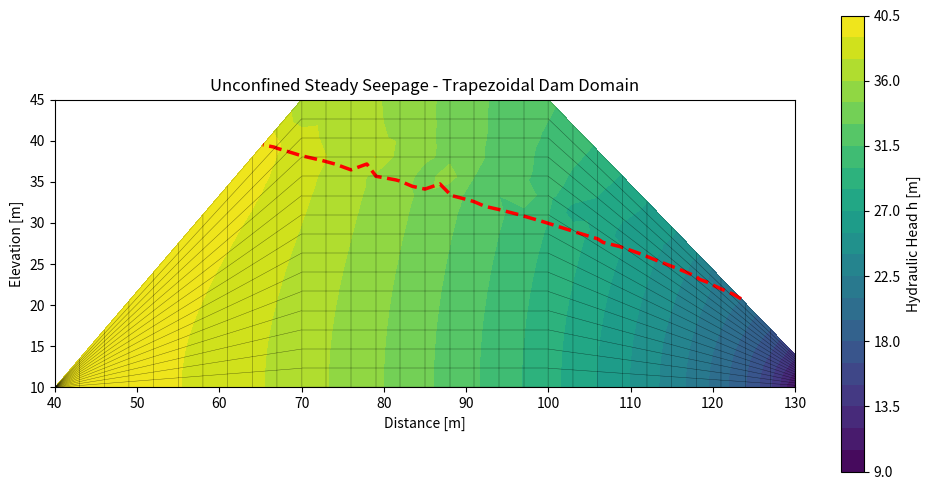

Generate this figure with matplotlib:
import matplotlib.pyplot as plt
import matplotlib.tri as tri
import numpy as np


# =====================================================================
# 1. FEM UNCONFINED SEEPAGE FUNCTIONS
# =====================================================================
def quad_element_matrices_unconfined(x_e, y_e, K_sat, h_elem_nodes):
    """Computes quadrilateral element stiffness matrix with unconfined cutoff."""
    gauss_pts = [-1.0 / np.sqrt(3), 1.0 / np.sqrt(3)]
    weights = [1.0, 1.0]

    Ke = np.zeros((4, 4))

    for xi, w_xi in zip(gauss_pts, weights):
        for eta, w_eta in zip(gauss_pts, weights):
            # 2D Quad Shape functions & derivatives
            N = 0.25 * np.array(
                [
                    (1 - xi) * (1 - eta),
                    (1 + xi) * (1 - eta),
                    (1 + xi) * (1 + eta),
                    (1 - xi) * (1 + eta),
                ]
            )
            dN_dxi = 0.25 * np.array([-(1 - eta), (1 - eta), (1 + eta), -(1 + eta)])
            dN_deta = 0.25 * np.array([-(1 - xi), -(1 + xi), (1 + xi), (1 - xi)])

            # Compute elevation z and hydraulic head h at Gauss point
            z_gauss = np.dot(N, y_e)
            h_gauss = np.dot(N, h_elem_nodes)
            psi_gauss = h_gauss - z_gauss  # Pressure head psi = h - z

            # Relative permeability function (unsaturated cutoff)
            kr = 1.0 if psi_gauss >= 0.0 else 1e-4

            J = np.zeros((2, 2))
            J[0, 0] = np.dot(dN_dxi, x_e)
            J[0, 1] = np.dot(dN_dxi, y_e)
            J[1, 0] = np.dot(dN_deta, x_e)
            J[1, 1] = np.dot(dN_deta, y_e)

            detJ = np.linalg.det(J)
            invJ = np.linalg.inv(J)

            dN_dx_dy = invJ @ np.vstack((dN_dxi, dN_deta))

            weight = w_xi * w_eta * detJ
            Ke += (K_sat * kr) * (dN_dx_dy.T @ dN_dx_dy) * weight

    return Ke


def solve_unconfined_tailings_fem(
    nx=30,
    ny=15,
    Lx_bot=130.0,
    Lx_top=30.0,
    H_dam=35.0,
    K_sat=1e-5,
    h_pool=30.0,
    max_iter=40,
    tol=1e-3,
):
    """
    Solves 2D unconfined steady seepage over the exact trapezoidal domain of the dam:
    - Upstream slope: (40, 10) to (70, 45)
    - Crest plateau: (70, 45) to (100, 45)
    - Downstream slope: (100, 45) to (130, 14)
    - Base foundation: y = 10 m
    """
    x_toe_left, y_base = 40.0, 10.0
    x_crest_left, y_top = 70.0, 45.0
    x_crest_right = 100.0
    x_toe_right, y_toe_right = 130.0, 14.0

    # Trapezoid top surface profile y = f(x)
    def get_top_surface_y(x):
        if x <= x_crest_left:
            return np.interp(x, [x_toe_left, x_crest_left], [y_base, y_top])
        elif x <= x_crest_right:
            return y_top
        else:
            return np.interp(x, [x_crest_right, x_toe_right], [y_top, y_toe_right])

    # Structured quad mesh mapped inside the trapezoid
    x_grid = np.linspace(x_toe_left, x_toe_right, nx + 1)
    eta_grid = np.linspace(0, 1, ny + 1)

    node_coords = []
    node_id_map = np.zeros((ny + 1, nx + 1), dtype=int)
    current_id = 0

    for j, eta in enumerate(eta_grid):
        for i, x_val in enumerate(x_grid):
            y_surface = get_top_surface_y(x_val)
            y_val = y_base + eta * (y_surface - y_base)
            node_coords.append([x_val, y_val])
            node_id_map[j, i] = current_id
            current_id += 1

    node_coords = np.array(node_coords)
    num_nodes = len(node_coords)

    # Elements construction
    elements = []
    for j in range(ny):
        for i in range(nx):
            n1 = node_id_map[j, i]
            n2 = node_id_map[j, i + 1]
            n3 = node_id_map[j + 1, i + 1]
            n4 = node_id_map[j + 1, i]
            elements.append([n1, n2, n3, n4])

    # Node groups for boundary conditions
    left_slope_nodes = [node_id_map[j, 0] for j in range(ny + 1)]
    right_slope_nodes = [node_id_map[j, nx] for j in range(ny + 1)]
    top_nodes = [node_id_map[ny, i] for i in range(nx + 1)]

    # Initial hydraulic head guess
    h_fem = node_coords[:, 1].copy() + (h_pool - node_coords[:, 1]) * 0.5

    # Non-linear fixed-point iteration loop
    for it in range(max_iter):
        h_old = h_fem.copy()

        fixed_nodes = []
        fixed_vals = {}

        # 1. Upstream Reservoir Pool Boundary Condition (h = y_base + h_pool)
        h_pool_elev = y_base + h_pool
        for idx in range(nx + 1):
            node = node_id_map[ny, idx]
            x_node = node_coords[node, 0]
            if x_node <= x_crest_left:
                z_node = node_coords[node, 1]
                if z_node <= h_pool_elev:
                    fixed_nodes.append(node)
                    fixed_vals[node] = h_pool_elev

        for node in left_slope_nodes:
            z_node = node_coords[node, 1]
            if z_node <= h_pool_elev:
                fixed_nodes.append(node)
                fixed_vals[node] = h_pool_elev

        # 2. Downstream Seepage Face Boundary Condition (h = z when wet)
        for node in right_slope_nodes:
            z_node = node_coords[node, 1]
            if h_fem[node] >= z_node or node == node_id_map[0, nx]:
                fixed_nodes.append(node)
                fixed_vals[node] = z_node

        fixed_nodes = list(set(fixed_nodes))
        free_nodes = [n for n in range(num_nodes) if n not in fixed_nodes]

        # Assemble Global Stiffness Matrix
        K_global = np.zeros((num_nodes, num_nodes))
        for elem in elements:
            x_e = node_coords[elem, 0]
            y_e = node_coords[elem, 1]
            h_elem = h_fem[elem]

            Ke = quad_element_matrices_unconfined(x_e, y_e, K_sat, h_elem)

            for i_loc in range(4):
                for j_loc in range(4):
                    K_global[elem[i_loc], elem[j_loc]] += Ke[i_loc, j_loc]

        # Apply Dirichlet boundary conditions and solve
        RHS = np.zeros(num_nodes)
        for node in fixed_nodes:
            RHS[free_nodes] -= K_global[free_nodes, node] * fixed_vals[node]

        if len(free_nodes) > 0:
            h_free = np.linalg.solve(
                K_global[np.ix_(free_nodes, free_nodes)], RHS[free_nodes]
            )
            for node in fixed_nodes:
                h_fem[node] = fixed_vals[node]
            h_fem[free_nodes] = h_free

        # Check convergence
        diff = np.max(np.abs(h_fem - h_old))
        if diff < tol:
            break

    return node_coords, elements, h_fem


# =====================================================================
# 2. BISHOP SLOPE STABILITY ANALYSIS MODEL
# =====================================================================
def calculate_slope_stability(
    xc, yc, R, sensor_u_kpa, kh=0.0, gamma=18, gamma_w=9.81, c=15, phi=25
):
    """
    Bishop Stability Analysis with Dupuit Parabola and Pseudo-static Seismic kh.
    """
    dx = np.array([0, 40, 70, 100, 130, 200])
    dy = np.array([10, 10, 45, 45, 14, 14])

    # 1. DEFINE DUPUIT PARABOLA
    h_at_sensor = sensor_u_kpa / gamma_w
    y_at_sensor = 10 + h_at_sensor
    x_toe, y_toe = 40, 10
    k = (y_at_sensor - y_toe) ** 2 / (80 - x_toe)

    def get_phreatic_y(x):
        if x < x_toe:
            return y_toe
        return np.sqrt(max(0, k * (x - x_toe))) + y_toe

    # 2. CIRCULAR SLIP INTERSECTIONS
    x_scan = np.linspace(xc - R + 0.01, xc + R - 0.01, 2000)
    y_dam_scan = np.interp(x_scan, dx, dy)
    y_circ_scan = yc - np.sqrt(R**2 - (x_scan - xc) ** 2)

    diff = y_dam_scan - y_circ_scan
    abs_diff = np.signbit(diff)
    sign_changes = np.where(abs_diff[:-1] != abs_diff[1:])[0]

    if len(sign_changes) < 2:
        return 0.0, [], None, [], 0.0, 0.0

    idx_start, idx_end = sign_changes[0], sign_changes[-1]
    x_start, x_end = x_scan[idx_start], x_scan[idx_end]

    # 3. SLICES
    num_slices = 30
    slice_edges = np.linspace(x_start, x_end, num_slices + 1)
    b = (x_end - x_start) / num_slices
    phi_rad = np.radians(phi)

    slices = []
    w_x = np.linspace(40, 130, 100)
    w_y = [get_phreatic_y(x) for x in w_x]

    for i in range(num_slices):
        x_mid = (slice_edges[i] + slice_edges[i + 1]) / 2
        y_top = np.interp(x_mid, dx, dy)
        y_bot = yc - np.sqrt(R**2 - (x_mid - xc) ** 2)
        h_slice = max(0, y_top - y_bot)

        y_center = y_bot + (h_slice / 2)
        hi = yc - y_center

        y_water = get_phreatic_y(x_mid)
        h_water = y_water - y_bot
        u_slice = h_water * gamma_w if h_water > 0 else 0

        W = h_slice * b * gamma
        alpha_rad = np.arcsin((x_mid - xc) / R)

        slices.append(
            {
                "W": W,
                "alpha_rad": alpha_rad,
                "b": b,
                "u": u_slice,
                "x_mid": x_mid,
                "h": h_slice,
                "y_bot": y_bot,
                "hi": hi,
            }
        )

    # 4. BISHOP SOLVER
    fs = 1.2
    convergence_history = []
    for i in range(25):
        convergence_history.append(fs)
        num, den = 0, 0
        for s in slices:
            a_rad = s["alpha_rad"]

            static_moment = s["W"] * np.sin(a_rad)
            seismic_moment = abs(kh * s["W"] * s["hi"] / R)
            den += static_moment + seismic_moment

            m_alpha = np.cos(a_rad) + (np.sin(a_rad) * np.tan(phi_rad) / fs)
            if m_alpha < 0.1:
                m_alpha = 0.1

            effective_weight = s["W"] - (s["u"] * s["b"])
            resisting = (
                c * s["b"] + max(0, effective_weight) * np.tan(phi_rad)
            ) / m_alpha
            num += resisting

        if abs(den) < 1e-5:
            new_fs = 10.0
        else:
            new_fs = num / den

        convergence_history.append(new_fs)
        if abs(new_fs - fs) < 0.001:
            break
        fs = new_fs

    if fs > 50:
        return 50.0, slices, (w_x, w_y), convergence_history, num, den

    return round(fs, 3), slices, (w_x, w_y), convergence_history, num, den


# =====================================================================
# 3. DIRECT TEST RUN
# =====================================================================
if __name__ == "__main__":
    node_coords, elements, h_fem = solve_unconfined_tailings_fem(
        nx=30, ny=15, h_pool=30.0, K_sat=1e-5
    )

    z_coords = node_coords[:, 1]
    psi = h_fem - z_coords

    fig, ax = plt.subplots(figsize=(10, 5))
    triangulation = tri.Triangulation(node_coords[:, 0], node_coords[:, 1])

    cf = ax.tricontourf(triangulation, h_fem, levels=20, cmap="viridis")
    ax.tricontour(
        triangulation,
        psi,
        levels=[0.0],
        colors="red",
        linewidths=2.5,
        linestyles="--",
    )

    for elem in elements:
        elem_nodes = elem + [elem[0]]
        ax.plot(
            node_coords[elem_nodes, 0],
            node_coords[elem_nodes, 1],
            "k-",
            linewidth=0.3,
            alpha=0.3,
        )

    ax.set_title("Unconfined Steady Seepage - Trapezoidal Dam Domain")
    ax.set_xlabel("Distance [m]")
    ax.set_ylabel("Elevation [m]")
    ax.set_aspect("equal")
    fig.colorbar(cf, ax=ax, label="Hydraulic Head h [m]")

    plt.tight_layout()
    plt.show()
